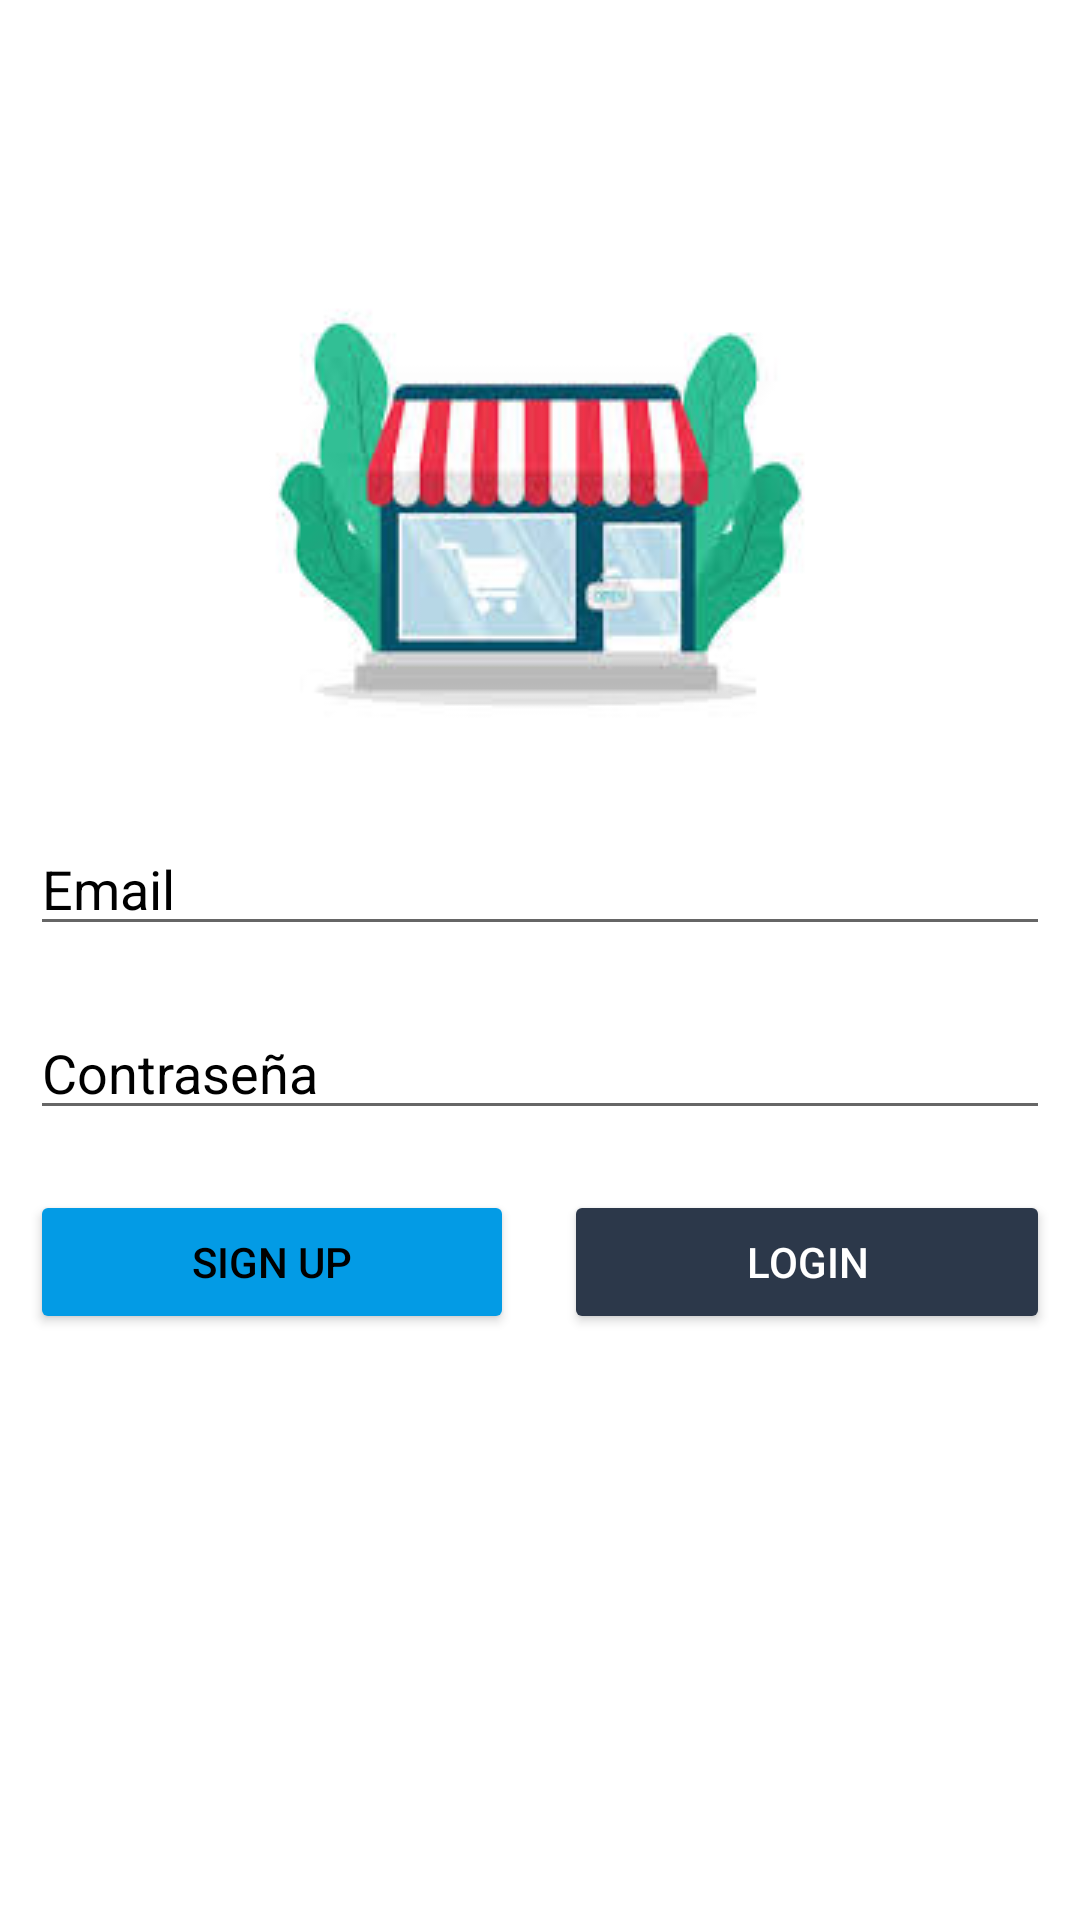

This screen was rendered from an Android layout file. Write that file and the resources it references.
<!-- AndroidManifest.xml: application theme Theme.ProyectoMarket -->
<!-- res/layout/activity_auth.xml -->
<?xml version="1.0" encoding="utf-8"?>
<LinearLayout xmlns:android="http://schemas.android.com/apk/res/android"
    xmlns:app="http://schemas.android.com/apk/res-auto"
    xmlns:tools="http://schemas.android.com/tools"
    android:id="@+id/linearLayoutLogin"
    android:layout_width="match_parent"
    android:layout_height="match_parent"
    android:gravity="center"
    android:orientation="vertical"
    tools:context=".AuthActivity">

    <ImageView
        android:id="@+id/imageView"
        android:layout_width="match_parent"
        android:layout_height="wrap_content"
        app:srcCompat="@drawable/logo" />

    <EditText
        android:id="@+id/ETEMAILAUTH"
        android:layout_width="match_parent"
        android:layout_height="wrap_content"
        android:layout_margin="10dp"
        android:ems="10"
        android:hint="Email"
        android:inputType="textEmailAddress"
        android:textColor="#000000"
        android:textColorHint="#000000" />

    <Space
        android:layout_width="match_parent"
        android:layout_height="wrap_content" />

    <EditText
        android:id="@+id/ETPASSWORDAUTH"
        android:layout_width="match_parent"
        android:layout_height="wrap_content"
        android:layout_margin="10dp"
        android:ems="10"
        android:hint="Contraseña"
        android:inputType="textPassword"
        android:textColor="#000000"
        android:textColorHint="#000000" />

    <Space
        android:layout_width="match_parent"
        android:layout_height="wrap_content" />

    <LinearLayout
        android:layout_width="match_parent"
        android:layout_height="wrap_content"
        android:layout_margin="10dp"
        android:orientation="horizontal">

        <Button
            android:layout_width="wrap_content"
            android:layout_height="wrap_content"
            android:layout_weight="1"
            android:backgroundTint="@color/colorPrimary"
            android:onClick="redirectRegister"
            android:text="SIGN UP"
            android:textColor="@color/black" />

        <Space
            android:layout_width="2dp"
            android:layout_height="11dp"
            android:layout_weight="0.2" />

        <Button
            android:id="@+id/BTNREGISTRAR_USUARIO"
            android:layout_width="wrap_content"
            android:layout_height="wrap_content"
            android:layout_weight="1"
            android:backgroundTint="@color/colorPrimaryDark"
            android:text="LOGIN"
            android:textColor="@android:color/white" />

    </LinearLayout>

    <Space
        android:layout_width="match_parent"
        android:layout_height="106dp" />

</LinearLayout>
<!-- resources referenced by this layout -->
<resources>
  <color name="black">#FF000000</color>
  <color name="colorPrimary">#039BE5</color>
  <color name="colorPrimaryDark">#2C384A</color>
  <!-- drawable logo: png bitmap (drawable-v24, 6543 bytes) -->
  <style name="Theme.ProyectoMarket" parent="Theme.MaterialComponents.DayNight.DarkActionBar">
          
          <item name="colorPrimary">@color/purple_500</item>
          <item name="colorPrimaryVariant">@color/purple_700</item>
          <item name="colorOnPrimary">@color/white</item>
          
          <item name="colorSecondary">@color/teal_200</item>
          <item name="colorSecondaryVariant">@color/teal_700</item>
          <item name="colorOnSecondary">@color/black</item>
          
          <item name="android:statusBarColor" tools:targetApi="l">?attr/colorPrimaryVariant</item>
          
      </style>
  <color name="purple_500">#FF6200EE</color>
  <color name="purple_700">#FF3700B3</color>
  <color name="white">#FFFFFFFF</color>
  <color name="teal_200">#FF03DAC5</color>
  <color name="teal_700">#FF018786</color>
</resources>
